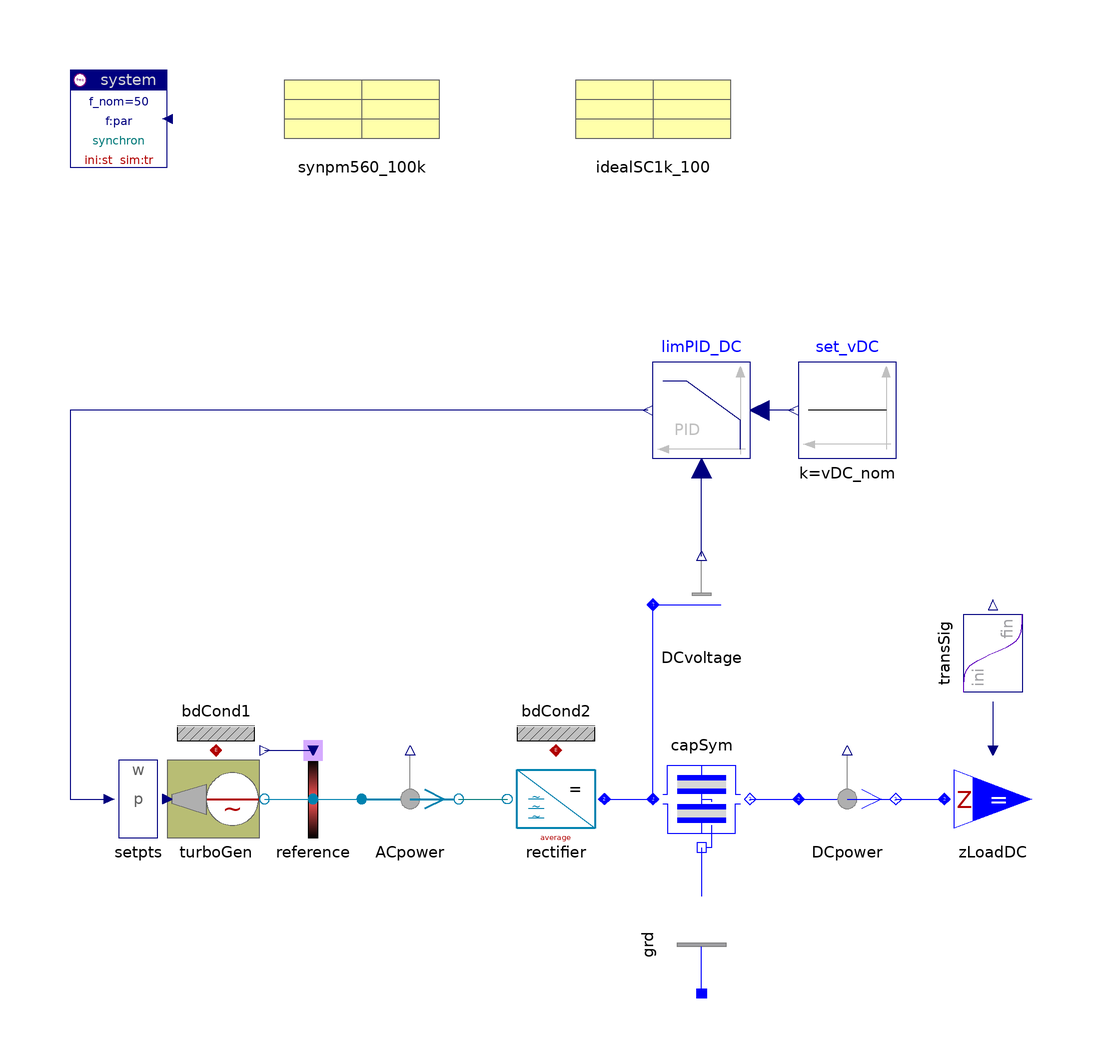

This picture is the connection diagram that the Modelica source below describes through its graphical annotations.

model Islanding "AC synchronous generator in islanding configuration"

  inner Spot.System system
annotation (extent=[-100,80; -80,100]);
  parameter SI.Voltage vAC_nom=560 "AC nominal voltage";
  parameter SI.Voltage vDC_nom=750 "DC nominal voltage";
  Spot.Control.Setpoints.Set_w_p setpts   annotation (extent=[-100,-60; -80,-40]);
  Spot.GenerationACabc.TurboPMgenerator turboGen(
    redeclare Spot.Control.Governors.Governor1st governor "1st order",
    redeclare Spot.ACabc.Machines.Synchron_pm generator(
          par=synpm560_100k) "nth order")
    annotation (extent=[-80,-60; -60,-40]);
  Spot.ACabc.Nodes.DefReference reference
      annotation (extent=[-60,-60; -40,-40]);
  Spot.ACabc.Sensors.Psensor ACpower  annotation (extent=[-40,-60; -20,-40]);
  Spot.ACabc.Inverters.RectifierAverage rectifier(par=idealSC1k_100)
                                          annotation (extent=[10,-60; -10,-40]);
  Spot.AC1_DC.Impedances.CapacitorSym capSym(
    G=1e-4,
    C=0.020,
      Vstart=vDC_nom)                   annotation (extent=[20,-60; 40,-40]);
  Spot.ACabc.Nodes.GroundOne grd    annotation (extent=[40,-90; 20,-70],
      rotation=-90);
  Spot.AC1_DC.Sensors.VdiffSensor DCvoltage
                                    annotation (extent=[20,-20; 40,0]);
  Spot.AC1_DC.Sensors.Psensor DCpower  annotation (extent=[50,-60; 70,-40]);
  Spot.AC1_DC.Loads.ZloadDC zLoadDC(S_nom=100e3,
      scType=Spot.Base.Types.sig,
    V_nom=vDC_nom)
    annotation (extent=[80,-60; 100,-40]);
  Spot.Blocks.Signals.Transient transSig(
    t_duration=2.5,
    s_ini=1,
    s_fin=0.7,
    t_change=10)                         annotation (extent=[100,-30; 80,-10],
        rotation=-90);
  Modelica.Blocks.Continuous.LimPID limPID_DC(
    yMin=0,
    yMax=2,
    xi_start=1,
      k=1/vDC_nom,
      initType=Modelica.Blocks.Types.Init.SteadyState,
      Ti=0.5,
      Td=0.1)
         annotation (extent=[40,20; 20,40]);
  Modelica.Blocks.Sources.Constant set_vDC(k=vDC_nom)
      annotation (extent=[70,20; 50,40]);
  Spot.Common.Thermal.BdCondV bdCond1(m=2)
      annotation (extent=[-80,-40; -60,-20]);
  Spot.Common.Thermal.BdCondV bdCond2(m=1)
      annotation (extent=[-10,-40; 10,-20]);
  SpotExamples.Data.Machines.Synchron_pm560V_100kVA synpm560_100k
      annotation (extent=[-60,80; -20,100]);
  SpotExamples.Data.Semiconductors.IdealSC1kV_100A idealSC1k_100
    annotation (extent=[0,80; 40,100]);

equation
  connect(ACpower.term_n, rectifier.AC) annotation (points=[-20,-50; -10,-50],
        style(color=62, rgbcolor={0,120,120}));
  connect(capSym.term_n, DCpower.term_p)
      annotation (points=[40,-50; 50,-50], style(color=3, rgbcolor={0,0,255}));
  connect(DCpower.term_n, zLoadDC.term)
      annotation (points=[70,-50; 80,-50], style(color=3, rgbcolor={0,0,255}));
  connect(setpts.setpts, turboGen.setpts) annotation (points=[-80,-50; -80,-50],
        style(color=74, rgbcolor={0,0,127}));
  connect(set_vDC.y, limPID_DC.u_s)
      annotation (points=[49,30; 42,30], style(color=74, rgbcolor={0,0,127}));
  connect(limPID_DC.y, setpts.setpt_p) annotation (points=[19,30; -100,30; -100,
          -50; -92,-50], style(color=74, rgbcolor={0,0,127}));
  connect(capSym.term_p, DCvoltage.term)
      annotation (points=[20,-50; 20,-10], style(color=3, rgbcolor={0,0,255}));
  connect(rectifier.DC, capSym.term_p)
      annotation (points=[10,-50; 20,-50],style(color=3, rgbcolor={0,0,255}));
  connect(turboGen.heat, bdCond1.heat)   annotation (points=[-70,-40; -70,-40],
        style(color=42, rgbcolor={176,0,0}));
  connect(rectifier.heat, bdCond2.heat)   annotation (points=[0,-40; 0,-40],
        style(color=42, rgbcolor={176,0,0}));
  connect(transSig.y, zLoadDC.p_set)   annotation (points=[90,-30; 90,-40],
        style(color=74, rgbcolor={0,0,127}));
  connect(capSym.neutral, grd.term)
    annotation (points=[30,-60; 30,-70], style(color=3, rgbcolor={0,0,255}));
  connect(DCvoltage.v, limPID_DC.u_m)
      annotation (points=[30,0; 30,18], style(color=74, rgbcolor={0,0,127}));
  connect(turboGen.term, reference.term)   annotation (points=[-60,-50; -50,-50],
        style(color=70, rgbcolor={0,130,175}));
  connect(reference.term, ACpower.term_p)   annotation (points=[-50,-50; -40,
          -50], style(color=70, rgbcolor={0,130,175}));
  connect(turboGen.phiRotor, reference.theta)   annotation (points=[-60,-40;
          -50,-40], style(color=74, rgbcolor={0,0,127}));
  annotation (
Documentation(
        info="<html>
<p>Permanent magnet excited synchron generator, rotor defines reference system.<br>
The generator is directly coupled to a (passive) rectifier. If an average-version of the rectifier is tolerable, no transforms at all are necessary. The simulation (for linear generator models) is fast. This is of particular importance for high speed machines, because the high frequency drastically slows down
integration in inertial abc-system.</p>
<p><i>See for example:</i>
<pre>
  ACpower.p
  DCpower.p
  DCvoltage.v
</pre>
<p><a href=\"modelica://Spot.UsersGuide.Examples\">up users guide</a></p>
</html>"),
experiment(StopTime=30));
end Islanding;